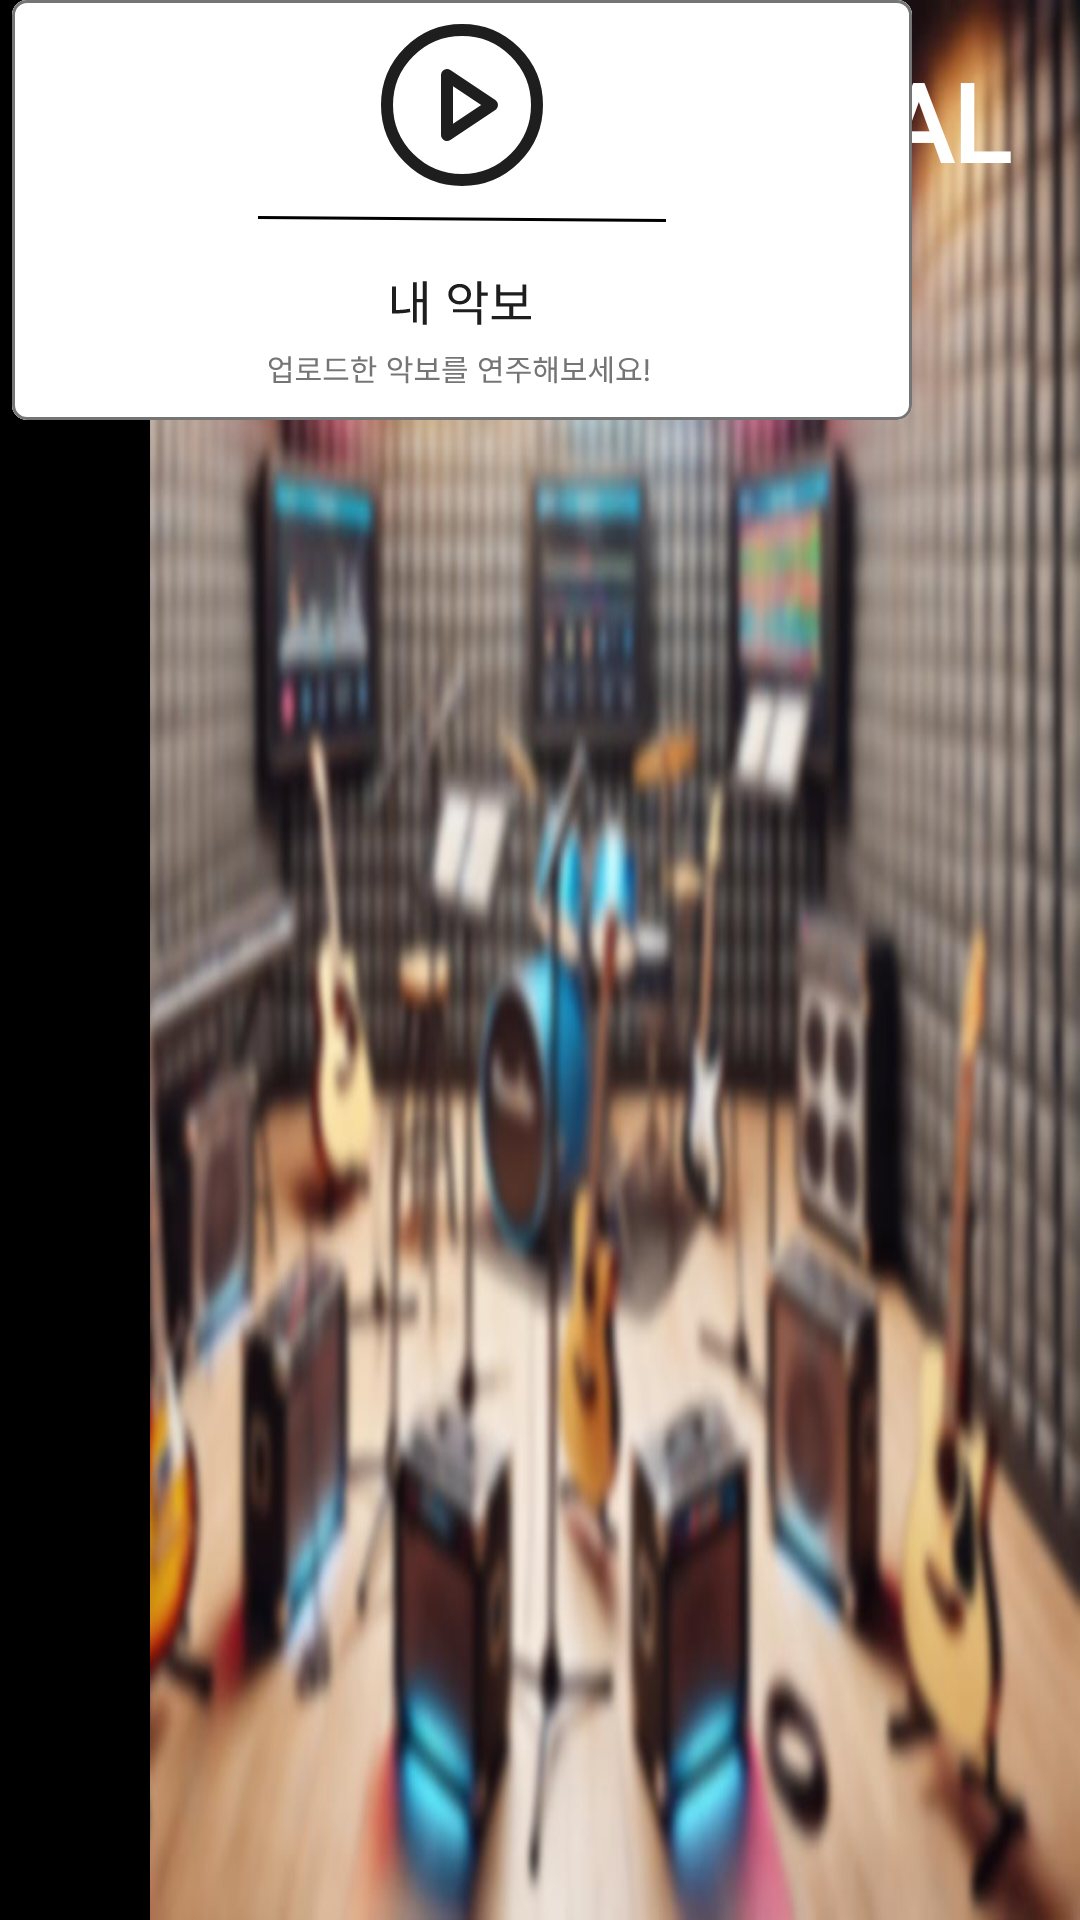

Here is an Android app screen rendered from its layout file. Give the layout XML and the strings, colors and styles it references.
<!-- AndroidManifest.xml: application theme Theme.Instrument_Karaoke -->
<!-- res/layout/activity_mainmenu.xml -->
<?xml version="1.0" encoding="utf-8"?>
<androidx.constraintlayout.widget.ConstraintLayout xmlns:android="http://schemas.android.com/apk/res/android"
    xmlns:app="http://schemas.android.com/apk/res-auto"
    xmlns:tools="http://schemas.android.com/tools"
    android:layout_width="match_parent"
    android:layout_height="match_parent"
    android:background="@drawable/background_blurred">

    <TextView
        android:id="@+id/textView"
        android:layout_width="wrap_content"
        android:layout_height="wrap_content"
        android:layout_gravity="center"
        android:fontFamily="@font/adlam_display"
        android:gravity="center"
        android:padding="16dp"
        android:text="INSTRUMENTAL KARAOKE"
        android:textColor="@color/white"
        android:textSize="36sp"
        android:textStyle="bold"
        app:layout_constraintEnd_toEndOf="parent"
        app:layout_constraintStart_toEndOf="@+id/linearLayout"
        app:layout_constraintTop_toTopOf="parent" />

    <LinearLayout
        android:id="@+id/linearLayout"
        android:layout_width="50dp"
        android:layout_height="match_parent"
        android:background="@color/black"
        android:orientation="vertical"
        app:layout_constraintBottom_toBottomOf="parent"
        app:layout_constraintStart_toStartOf="parent"
        app:layout_constraintTop_toTopOf="parent"
        app:layout_constraintVertical_bias="0.0">
        
        <ImageButton
            android:id="@+id/button_menu_sidebar"
            android:layout_width="match_parent"
            android:layout_height="wrap_content"
            android:layout_marginTop="20dp"
            android:background="@android:color/transparent"
            app:srcCompat="@drawable/baseline_menu_24" />
    </LinearLayout>

    <ImageButton
        android:id="@+id/imageButton8"
        android:layout_width="wrap_content"
        android:layout_height="wrap_content"
        android:background="@android:color/transparent"
        app:srcCompat="@drawable/uploadscore"
        tools:layout_editor_absoluteX="76dp"
        tools:layout_editor_absoluteY="100dp" />

    <ImageButton
        android:id="@+id/imageButton9"
        android:layout_width="wrap_content"
        android:layout_height="wrap_content"
        android:background="@android:color/transparent"
        app:srcCompat="@drawable/myscore"
        tools:layout_editor_absoluteX="396dp"
        tools:layout_editor_absoluteY="100dp" />


</androidx.constraintlayout.widget.ConstraintLayout>
<!-- resources referenced by this layout -->
<resources>
  <!-- drawable background_blurred: jpeg bitmap (drawable, 98747 bytes) -->
  <!-- drawable myscore: vector/xml drawable (drawable, 7948 chars, omitted) -->
  <!-- drawable uploadscore: vector/xml drawable (drawable, 7387 chars, omitted) -->
  <style name="Theme.Instrument_Karaoke" parent="Base.Theme.Instrument_Karaoke" />
  <style name="Base.Theme.Instrument_Karaoke" parent="Theme.Material3.DayNight.NoActionBar">
          
          
      </style>
  <!-- not gathered from this repository: default colours our renderer supplied (Android Studio template values) -->
  <color name="black">#FF000000</color>
  <color name="white">#FFFFFFFF</color>
</resources>
